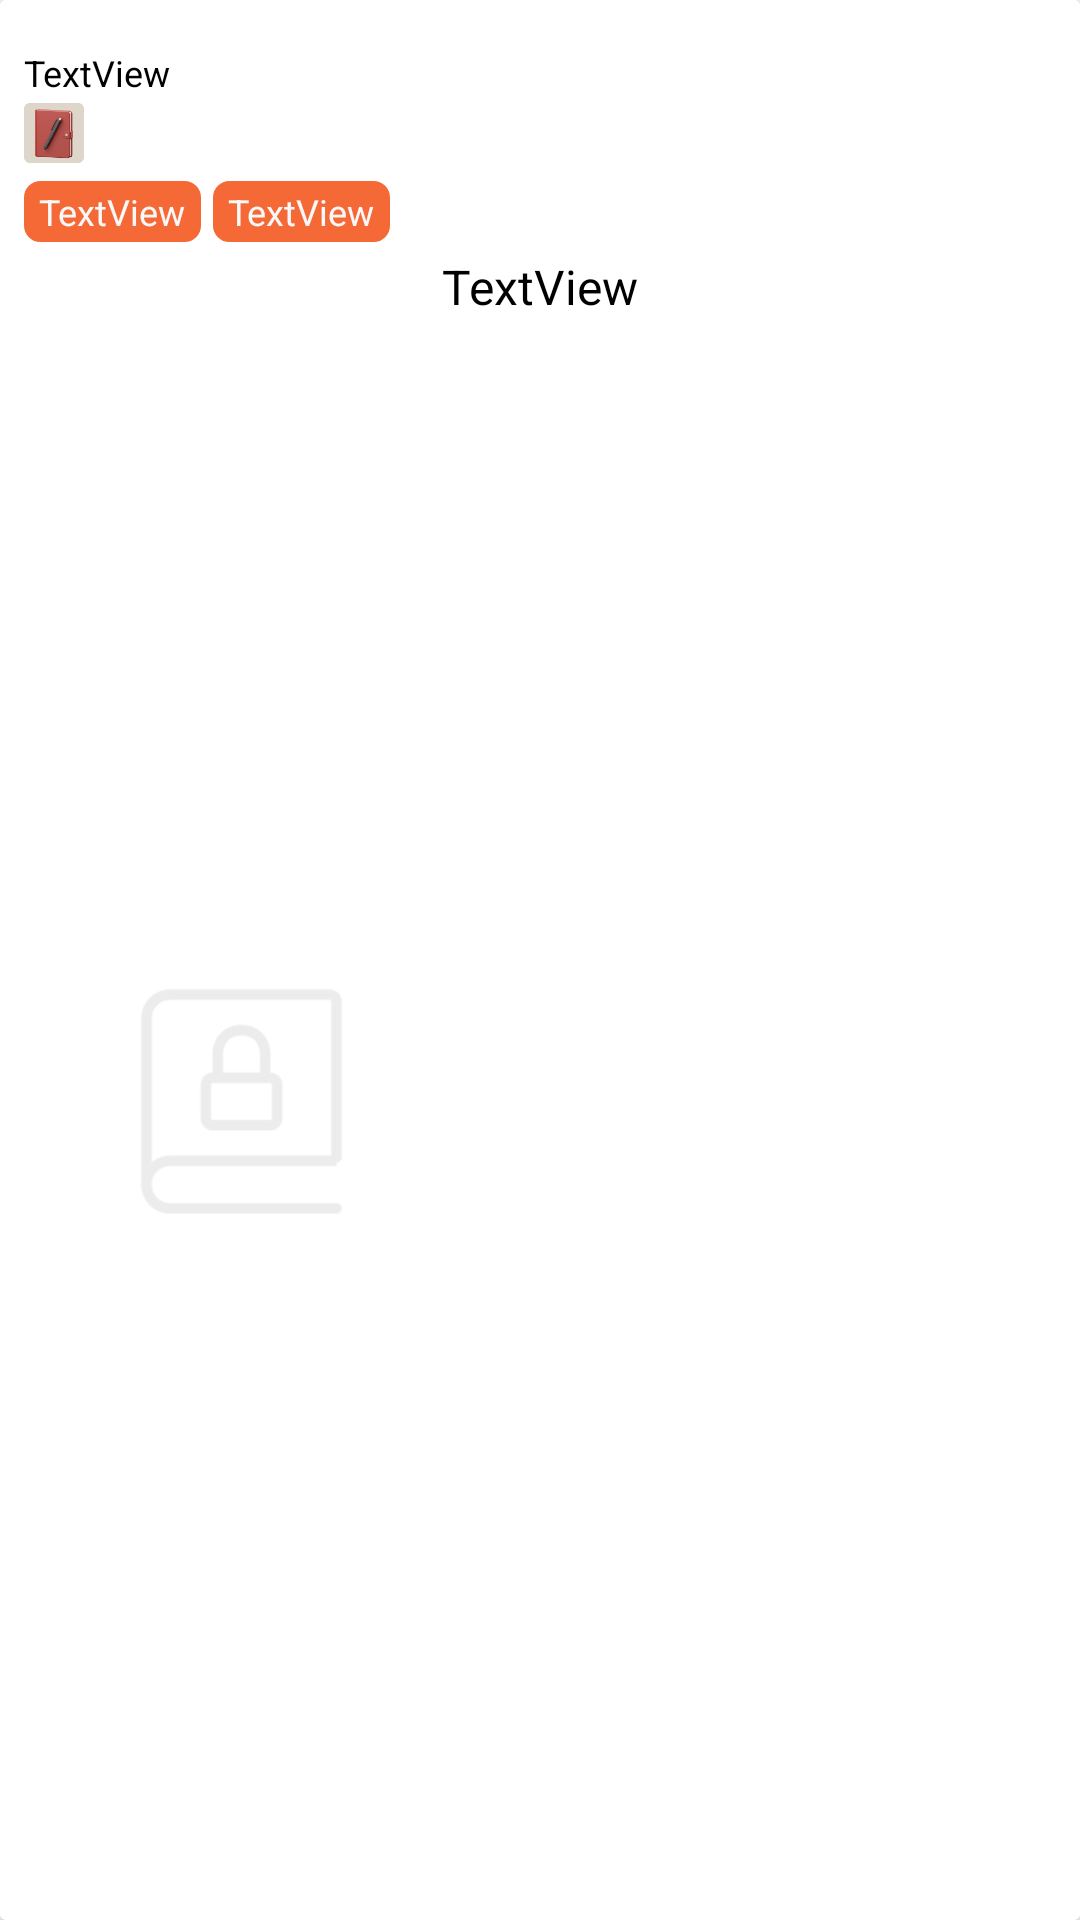

Here is an Android app screen rendered from its layout file. Give the layout XML and the strings, colors and styles it references.
<!-- AndroidManifest.xml: application theme splashScreenTheme -->
<!-- res/layout/locked_ani_item_karti.xml -->
<?xml version="1.0" encoding="utf-8"?>
<androidx.cardview.widget.CardView xmlns:android="http://schemas.android.com/apk/res/android"
    xmlns:tools="http://schemas.android.com/tools"
    android:layout_width="175dp"
    android:layout_height="217dp"
    xmlns:app="http://schemas.android.com/apk/res-auto"
    android:elevation="10dp"
    app:circularflow_radiusInDP="8dp"
    android:layout_marginTop="8dp"
    android:layout_marginLeft="8dp">

    <androidx.constraintlayout.widget.ConstraintLayout
        android:layout_width="match_parent"
        android:layout_height="match_parent"
        android:background="#FFFFFF">

        <TextView
            android:id="@+id/mood23"
            android:layout_width="wrap_content"
            android:layout_height="wrap_content"
            android:layout_marginStart="4dp"
            android:layout_marginTop="4dp"
            android:background="@drawable/rounded_corner"
            android:paddingLeft="5dp"
            android:paddingTop="2dp"
            android:paddingRight="5dp"
            android:paddingBottom="2dp"
            android:text="TextView"
            android:textColor="#F8F8F8"
            android:textSize="12sp"
            app:layout_constraintStart_toEndOf="@+id/mood22"
            app:layout_constraintTop_toBottomOf="@+id/emoji232" />

        <TextView
            android:id="@+id/title32"
            android:layout_width="wrap_content"
            android:layout_height="wrap_content"
            android:layout_marginTop="4dp"
            android:text="TextView"
            android:textColor="#000000"
            android:textSize="16sp"
            app:layout_constraintEnd_toEndOf="parent"
            app:layout_constraintStart_toStartOf="parent"
            app:layout_constraintTop_toBottomOf="@+id/mood22" />

        <ImageView
            android:id="@+id/emoji232"
            android:layout_width="20dp"
            android:layout_height="24dp"
            android:layout_marginStart="8dp"
            app:layout_constraintStart_toStartOf="parent"
            app:layout_constraintTop_toBottomOf="@+id/tarih232"
            app:srcCompat="@drawable/notebook1" />

        <TextView
            android:id="@+id/tarih232"
            android:layout_width="wrap_content"
            android:layout_height="wrap_content"
            android:layout_marginStart="8dp"
            android:layout_marginTop="16dp"
            android:text="TextView"
            android:textColor="#000000"
            android:textSize="12sp"
            app:layout_constraintStart_toStartOf="parent"
            app:layout_constraintTop_toTopOf="parent" />

        <TextView
            android:id="@+id/mood22"
            android:layout_width="wrap_content"
            android:layout_height="wrap_content"
            android:layout_marginStart="8dp"
            android:layout_marginTop="4dp"
            android:background="@drawable/rounded_corner"
            android:paddingLeft="5dp"
            android:paddingTop="2dp"
            android:paddingRight="5dp"
            android:paddingBottom="2dp"
            android:text="TextView"
            android:textColor="#F8F8F8"
            android:textSize="12sp"
            app:layout_constraintStart_toStartOf="parent"
            app:layout_constraintTop_toBottomOf="@+id/emoji232" />

        <ImageView
            android:id="@+id/imageView3"
            android:layout_width="109dp"
            android:layout_height="95dp"
            android:layout_marginStart="26dp"
            android:layout_marginTop="6dp"
            android:layout_marginBottom="18dp"
            app:layout_constraintBottom_toBottomOf="parent"
            app:layout_constraintStart_toStartOf="parent"
            app:layout_constraintTop_toBottomOf="@+id/title32"
            app:srcCompat="@drawable/locked_diary" />

    </androidx.constraintlayout.widget.ConstraintLayout>

</androidx.cardview.widget.CardView>
<!-- resources referenced by this layout -->
<resources>
  <!-- drawable locked_diary: png bitmap (drawable-v24, 2689 bytes) -->
  <!-- drawable notebook1: png bitmap (drawable, 13835 bytes) -->
  <!-- drawable rounded_corner (drawable) -->
  <?xml version="1.0" encoding="utf-8"?>
  <shape xmlns:android="http://schemas.android.com/apk/res/android">
  
          <stroke
              android:width="1dp"
              android:color="#F56937" />
  
          <solid android:color="#F56937" />
  
          <padding
              android:left="1dp"
              android:right="1dp"
              android:bottom="1dp"
              android:top="1dp" />
  
          <corners android:radius="5dp" />
  
  </shape>
  <style name="splashScreenTheme" parent="Theme.MaterialComponents.Light.NoActionBar">
          <item name="android:windowBackground">@drawable/splash_image</item>
          <item name="android:statusBarColor">#F56937</item>
          <item name="colorPrimary">#F56937</item>
  
      </style>
  <!-- drawable splash_image (drawable) -->
  <?xml version="1.0" encoding="utf-8"?>
  <layer-list xmlns:android="http://schemas.android.com/apk/res/android">
      <item android:drawable="@color/white"/>
      <item android:drawable="@drawable/splash_note" android:gravity="center"/>
  </layer-list>
  <color name="white">#FFFFFFFF</color>
  <!-- drawable splash_note: png bitmap (drawable-v24, 76201 bytes) -->
</resources>
